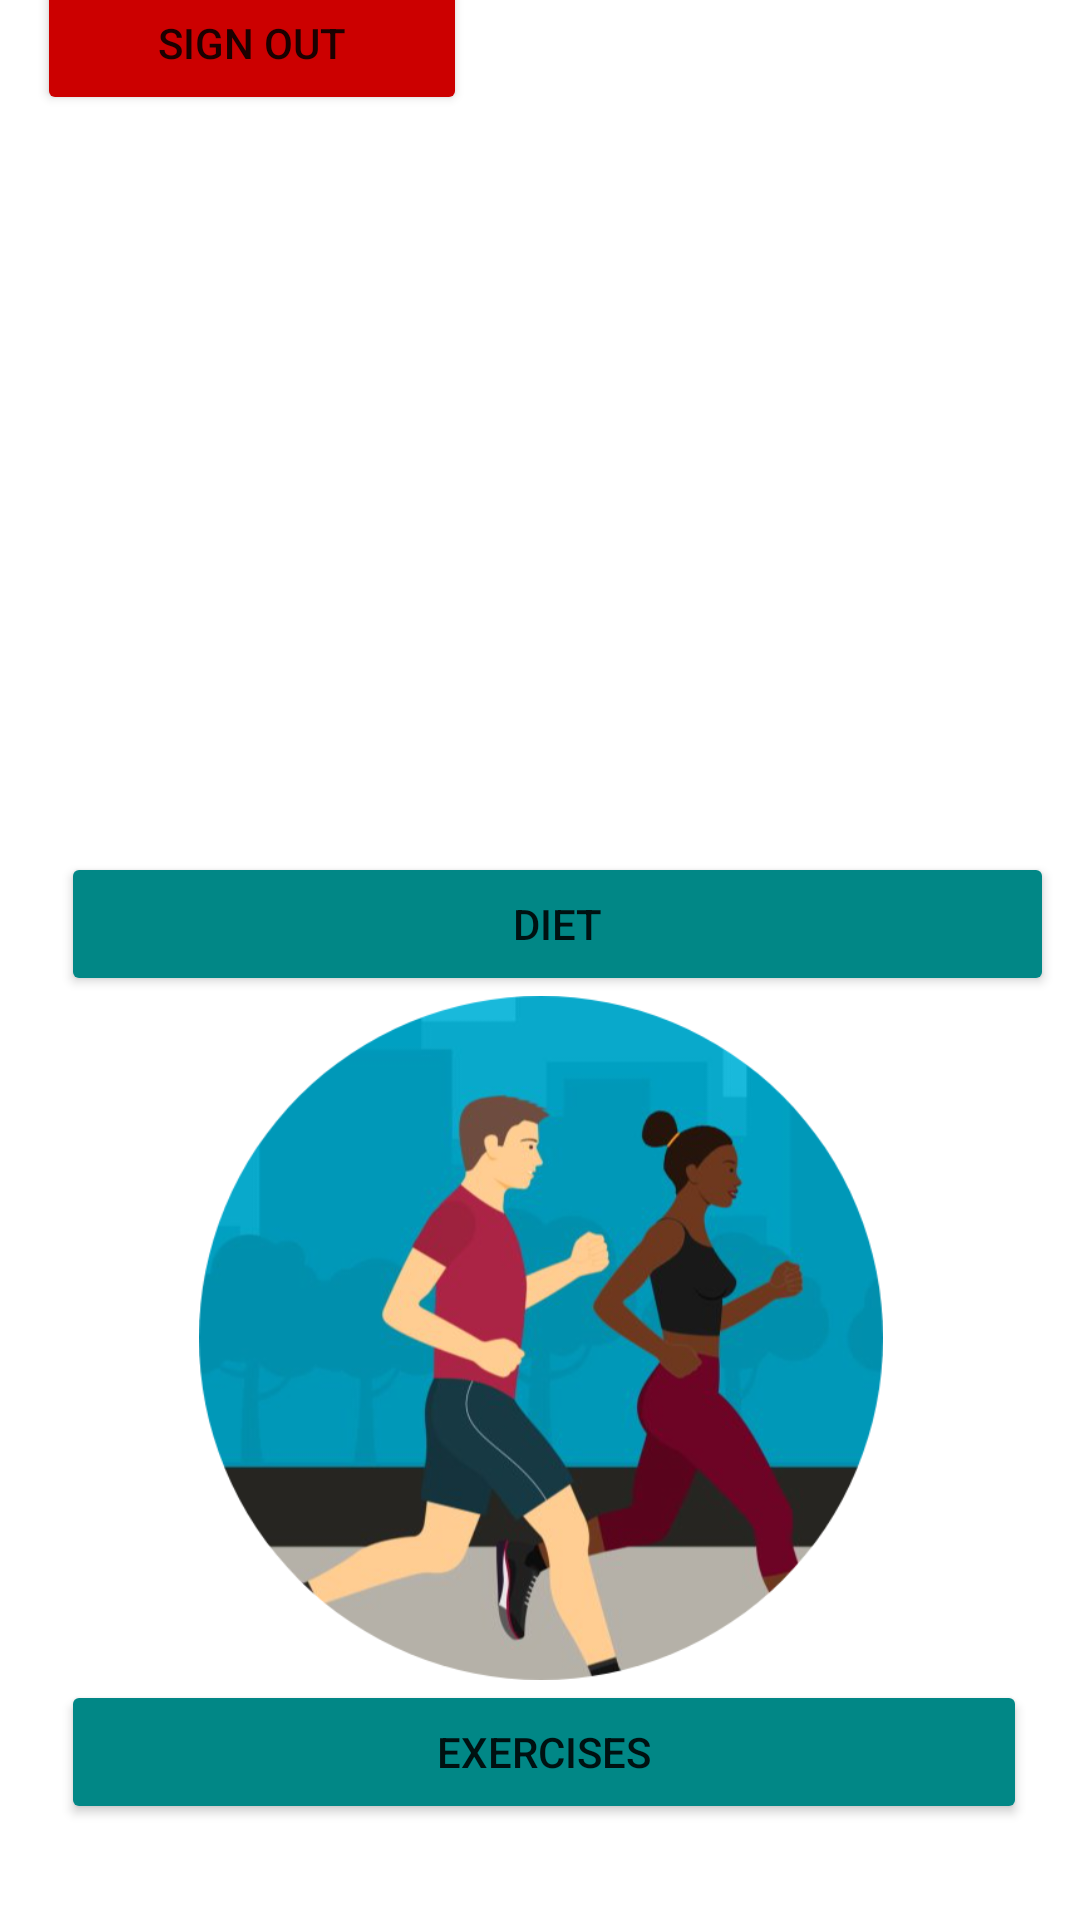

The Android layout XML behind this screen, and the referenced resources:
<!-- AndroidManifest.xml: application theme Theme.BetterME -->
<!-- res/layout/activity_diet_workout.xml -->
<?xml version="1.0" encoding="utf-8"?>
<androidx.constraintlayout.widget.ConstraintLayout xmlns:android="http://schemas.android.com/apk/res/android"
    xmlns:app="http://schemas.android.com/apk/res-auto"
    xmlns:tools="http://schemas.android.com/tools"
    android:layout_width="match_parent"
    android:layout_height="match_parent"
    tools:context=".plansWorkout.DietWorkoutBeginnerActivity"
    android:background="@drawable/backround_app">

    <LinearLayout
        android:id="@+id/linearLayout3"
        android:layout_width="383dp"
        android:layout_height="59dp"
        android:layout_marginTop="60dp"
        android:layout_marginEnd="3dp"
        android:layout_marginBottom="4dp"
        android:orientation="horizontal"
        app:layout_constraintBottom_toTopOf="@+id/linearLayout6"
        app:layout_constraintEnd_toEndOf="parent"
        app:layout_constraintStart_toStartOf="parent"
        app:layout_constraintTop_toTopOf="parent">

        <Button
            android:id="@+id/buttonSignOutDietWorkout"
            android:layout_width="wrap_content"
            android:layout_height="wrap_content"
            android:layout_marginLeft="25dp"
            android:layout_weight="1"
            android:text="@string/signOut"
            app:backgroundTint="@android:color/holo_red_dark" />

        <Space
            android:layout_width="wrap_content"
            android:layout_height="wrap_content"
            android:layout_weight="1" />

        <TextView
            android:id="@+id/userDietWorkout"
            android:layout_width="104dp"
            android:layout_height="match_parent"
            android:layout_weight="1"
            android:textAllCaps="true"
            android:textSize="14sp"
            android:textStyle="bold" />
    </LinearLayout>

    <LinearLayout
        android:id="@+id/linearLayout6"
        android:layout_width="390dp"
        android:layout_height="654dp"
        android:layout_marginTop="3dp"
        android:orientation="vertical"
        app:layout_constraintBottom_toBottomOf="parent"
        app:layout_constraintEnd_toEndOf="parent"
        app:layout_constraintStart_toStartOf="parent"
        app:layout_constraintTop_toBottomOf="@+id/linearLayout3">

        <ImageView
            android:id="@+id/imageView11"
            android:layout_width="match_parent"
            android:layout_height="228dp"
            app:srcCompat="@drawable/diet" />

        <Button
            android:id="@+id/buttonDiet"
            android:layout_width="331dp"
            android:layout_height="48dp"
            android:layout_marginLeft="35dp"
            android:text="@string/diet"
            app:backgroundTint="@color/teal_700" />

        <ImageView
            android:id="@+id/imageView12"
            android:layout_width="match_parent"
            android:layout_height="228dp"
            app:srcCompat="@drawable/exercise" />

        <Button
            android:id="@+id/buttonExercises"
            android:layout_width="322dp"
            android:layout_height="48dp"
            android:layout_marginLeft="35dp"
            android:text="@string/exercises"
            app:backgroundTint="@color/teal_700" />

    </LinearLayout>
</androidx.constraintlayout.widget.ConstraintLayout>
<!-- resources referenced by this layout -->
<resources>
  <!-- drawable exercise: png bitmap (drawable, 207001 bytes) -->
  <string name="diet">Diet</string>
  <string name="exercises">Exercises</string>
  <string name="signOut">Sign Out</string>
  <style name="Theme.BetterME" parent="Theme.MaterialComponents.DayNight.DarkActionBar">
          
          <item name="colorPrimary">@color/purple_500</item>
          <item name="colorPrimaryVariant">@color/purple_700</item>
          <item name="colorOnPrimary">@color/white</item>
          
          <item name="colorSecondary">@color/teal_200</item>
          <item name="colorSecondaryVariant">@color/teal_700</item>
          <item name="colorOnSecondary">@color/black</item>
          
          <item name="android:statusBarColor" tools:targetApi="l">?attr/colorPrimaryVariant</item>
          
      </style>
  <!-- not gathered from this repository: default colours our renderer supplied (Android Studio template values) -->
  <color name="purple_500">#FF6200EE</color>
  <color name="purple_700">#FF3700B3</color>
  <color name="teal_200">#FF03DAC5</color>
  <color name="teal_700">#FF018786</color>
  <color name="black">#FF000000</color>
  <color name="white">#FFFFFFFF</color>
</resources>
